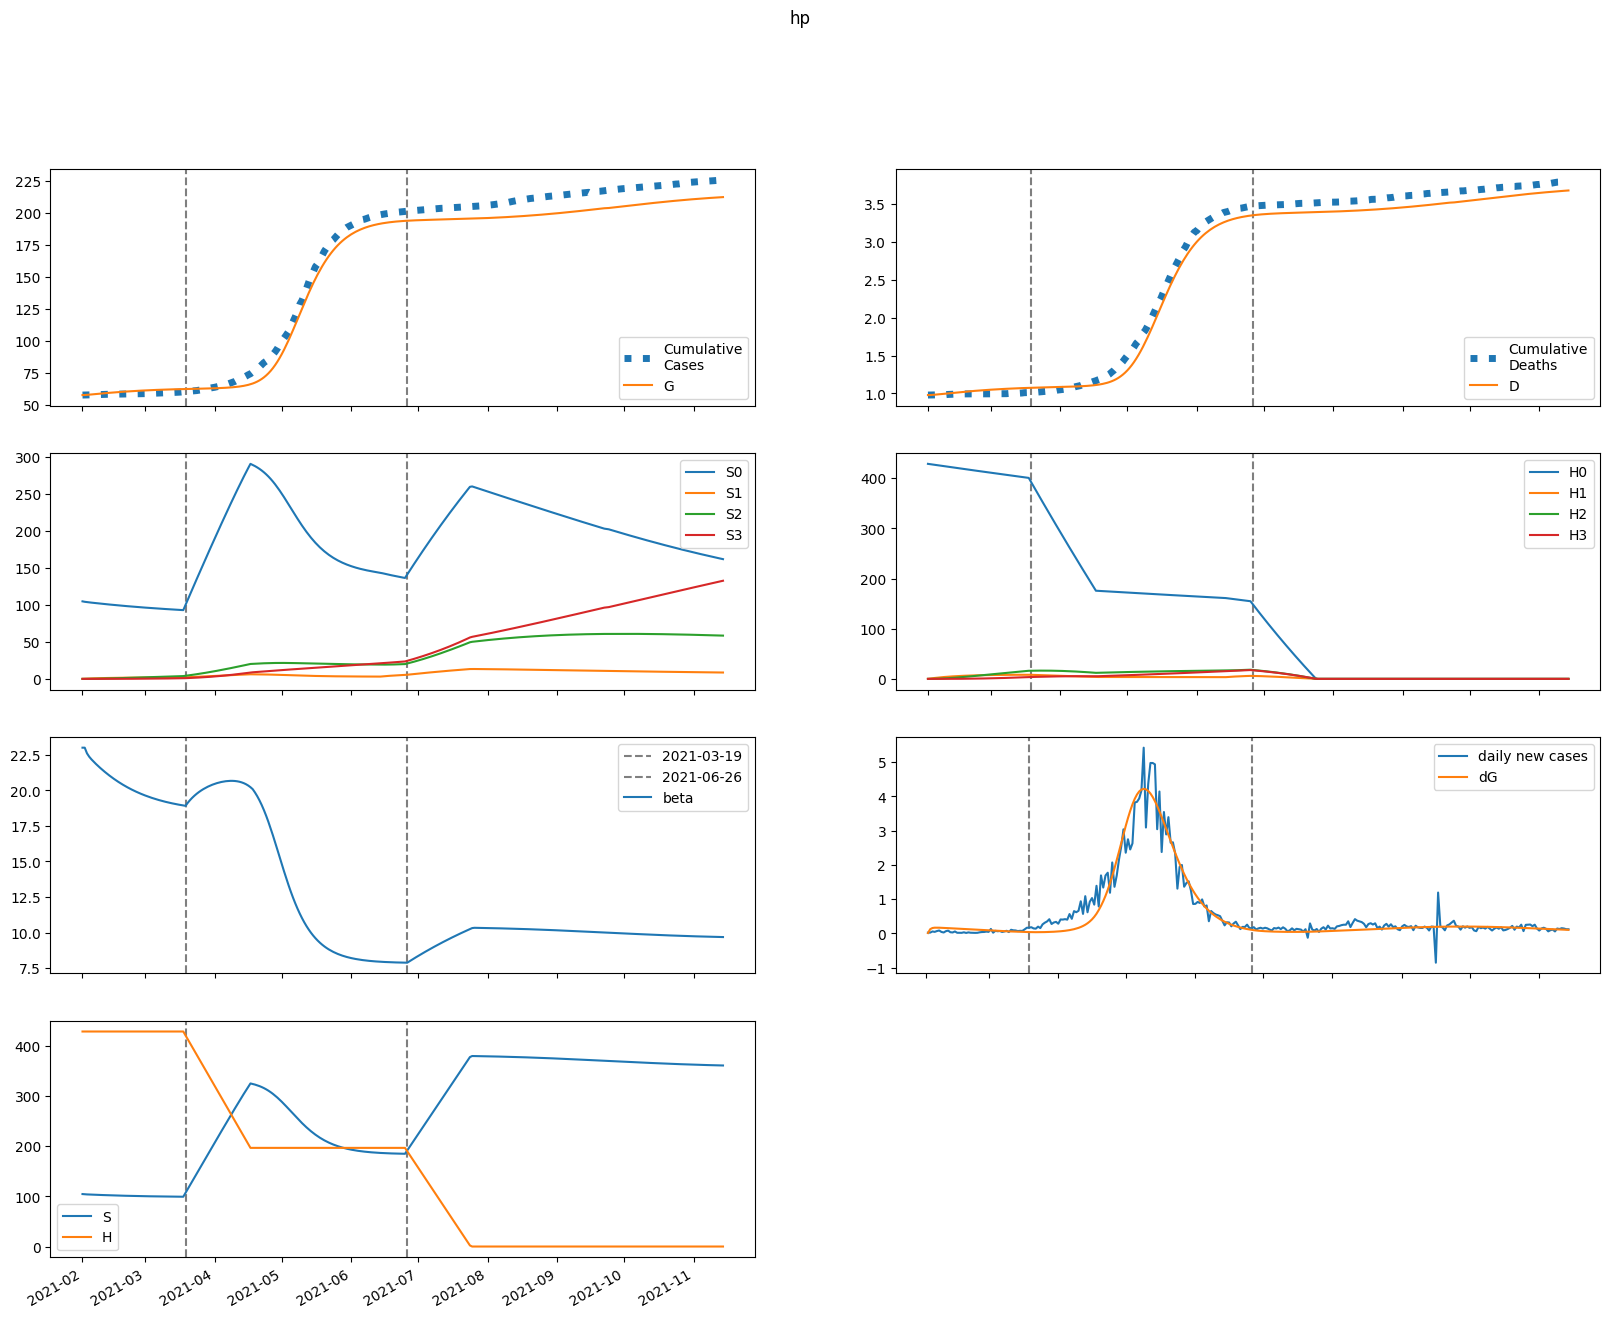

The data file committed next to this chart (first rows):
series, 2021-02-01, 2021-02-02, 2021-02-03, 2021-02-04, 2021-02-05, 2021-02-06, 2021-02-07, 2021-02-08, 2021-02-09, 2021-02-10, 2021-02-11, 2021-02-12, 2021-02-13, 2021-02-14, 2021-02-15, 2021-02-16, 2021-02-17, 2021-02-18, 2021-02-19, 2021-02-20, 2021-02-21, 2021-02-22, 2021-02-23
S, 104617, 104186, 103920, 103707, 103515, 103332, 103155, 102982, 102814, 102649, 102489, 102333, 102182, 102034, 101891, 101752, 101618, 101488, 101362, 101240, 101123, 101009, 100900
E, 47.48, 463.9, 591.5, 626.3, 630.4, 624.2, 614.2, 602.7, 590.4, 577.7, 564.6, 551.2, 537.5, 523.7, 509.7, 495.5, 481.3, 467, 452.8, 438.6, 424.5, 410.4, 396.6
I, 1106, 677.9, 533, 480.4, 458.1, 445.8, 436.7, 428.5, 420.5, 412.4, 404.1, 395.5, 386.7, 377.8, 368.7, 359.4, 350, 340.5, 330.9, 321.3, 311.7, 302.1, 292.6
A, 122.8, 99.69, 93.67, 92.68, 92.94, 93.26, 93.33, 93.09, 92.55, 91.76, 90.74, 89.53, 88.16, 86.65, 85.03, 83.32, 81.52, 79.65, 77.73, 75.77, 73.77, 71.75, 69.72
IH, 0.0, 221.1, 301.3, 332.5, 345.3, 350.4, 351.8, 351.1, 348.9, 345.6, 341.5, 336.8, 331.6, 325.9, 319.9, 313.5, 306.9, 300, 293, 285.8, 278.5, 271.1, 263.6
IN, 219.4, 426.4, 536.9, 612.5, 673.3, 726.4, 773.9, 817, 856.1, 891.4, 923, 951.3, 976.2, 998, 1017, 1033, 1046, 1057, 1065, 1070, 1074, 1075, 1075
D, 979.0, 979.0, 980.9, 983.5, 986.4, 989.4, 992.4, 995.5, 998.5, 1002, 1005, 1008, 1010, 1013, 1016, 1019, 1022, 1024, 1027, 1029, 1032, 1034, 1037
R, 0.0, 36.91, 134.3, 256.1, 389.5, 529.4, 673.6, 820.9, 970.4, 1121, 1273, 1426, 1579, 1732, 1884, 2036, 2186, 2335, 2483, 2630, 2774, 2917, 3057
G, 57536, 57549, 57674, 57834, 58003, 58173, 58342, 58507, 58670, 58830, 58986, 59138, 59287, 59432, 59573, 59711, 59845, 59975, 60101, 60223, 60341, 60456, 60567
H, 428733, 428733, 428733, 428733, 428733, 428733, 428733, 428733, 428733, 428733, 428733, 428733, 428733, 428733, 428733, 428733, 428733, 428733, 428733, 428733, 428733, 428733, 428733
S0, 104617, 104030, 103608, 103241, 102896, 102560, 102230, 101906, 101586, 101271, 100961, 100656, 100355, 100060, 99769, 99483, 99202, 98925, 98654, 98386, 98124, 97866, 97612
E0, 47.48, 463.9, 591.1, 625.4, 629, 622.1, 611.5, 599.5, 586.6, 573.4, 559.7, 545.9, 531.8, 517.6, 503.2, 488.8, 474.3, 459.8, 445.4, 431.1, 416.9, 402.8, 388.8
I0, 1106, 677.9, 533, 480.3, 457.8, 445.2, 435.8, 427.3, 418.9, 410.4, 401.7, 392.8, 383.7, 374.4, 365, 355.4, 345.8, 336.1, 326.3, 316.6, 306.8, 297.1, 287.5
A0, 122.8, 99.69, 93.67, 92.67, 92.9, 93.19, 93.21, 92.92, 92.32, 91.45, 90.36, 89.08, 87.64, 86.07, 84.38, 82.6, 80.74, 78.82, 76.85, 74.85, 72.81, 70.75, 68.69
IH0, 0.0, 221.1, 301.3, 332.5, 345.3, 350.4, 351.7, 350.8, 348.4, 344.9, 340.6, 335.7, 330.2, 324.2, 317.9, 311.3, 304.4, 297.3, 290.1, 282.7, 275.2, 267.7, 260.1
IN0, 219.4, 426.4, 536.9, 612.5, 673.3, 726.3, 773.7, 816.7, 855.5, 890.5, 921.8, 949.6, 974.1, 995.5, 1014, 1029, 1042, 1052, 1059, 1064, 1067, 1068, 1067
D0, 979.0, 979.0, 980.9, 983.5, 986.4, 989.4, 992.4, 995.5, 998.5, 1002, 1005, 1007, 1010, 1013, 1016, 1019, 1022, 1024, 1027, 1029, 1032, 1034, 1036
R0, 0.0, 36.91, 134.3, 256.1, 389.5, 529.4, 673.6, 820.8, 970.1, 1121, 1273, 1425, 1577, 1730, 1881, 2032, 2182, 2330, 2477, 2622, 2765, 2906, 3045
G0, 57536, 57549, 57674, 57834, 58003, 58172, 58340, 58505, 58667, 58826, 58980, 59132, 59279, 59423, 59562, 59698, 59830, 59958, 60082, 60203, 60319, 60432, 60540
H0, 428733, 428090, 427448, 426806, 426166, 425527, 424889, 424251, 423615, 422980, 422345, 421712, 421079, 420447, 419817, 419187, 418558, 417930, 417303, 416677, 416052, 415428, 414805
S1, 0.0, 156.3, 300.4, 433.5, 556.3, 669.7, 774.4, 871, 960.1, 1042, 1118, 1188, 1252, 1311, 1366, 1416, 1462, 1504, 1543, 1579, 1612, 1642, 1670
E1, 0.0, 0.0, 0.4002, 0.8936, 1.428, 1.983, 2.538, 3.075, 3.58, 4.044, 4.461, 4.828, 5.146, 5.415, 5.637, 5.815, 5.951, 6.05, 6.113, 6.146, 6.149, 6.128, 6.083
I1, 0.0, 0.0, 0.0, 0.1081, 0.3063, 0.5699, 0.8782, 1.213, 1.56, 1.905, 2.238, 2.55, 2.838, 3.097, 3.325, 3.522, 3.689, 3.826, 3.935, 4.018, 4.076, 4.112, 4.128
A1, 0.0, 0.0, 0.0, 0.01201, 0.03641, 0.07198, 0.1171, 0.1698, 0.2281, 0.2898, 0.3532, 0.4164, 0.4779, 0.5367, 0.5918, 0.6426, 0.6885, 0.7293, 0.765, 0.7954, 0.8207, 0.841, 0.8566
IH1, 0.0, 0.0, 0.0, 0.0, 0.02161, 0.07746, 0.172, 0.3046, 0.471, 0.6651, 0.8796, 1.107, 1.34, 1.572, 1.798, 2.012, 2.213, 2.396, 2.562, 2.707, 2.833, 2.939, 3.025
IN1, 0.0, 0.0, 0.0, 0.0, 0.02144, 0.08101, 0.1895, 0.3531, 0.5741, 0.8514, 1.181, 1.559, 1.977, 2.429, 2.907, 3.403, 3.911, 4.423, 4.933, 5.436, 5.927, 6.403, 6.859
D1, 0.0, 0.0, 0.0, 0.0, 0.0, 0.0001873, 0.0008585, 0.002349, 0.004989, 0.009071, 0.01483, 0.02246, 0.03205, 0.04366, 0.05728, 0.07286, 0.0903, 0.1095, 0.1302, 0.1524, 0.1759, 0.2005, 0.2259
R1, 0.0, 0.0, 0.0, 0.0, 0.002401, 0.01612, 0.05379, 0.1295, 0.2569, 0.4487, 0.7154, 1.065, 1.504, 2.034, 2.658, 3.375, 4.181, 5.074, 6.048, 7.098, 8.217, 9.4, 10.64
G1, 0.0, 0.0, 0.0, 0.1081, 0.3493, 0.735, 1.27, 1.956, 2.786, 3.752, 4.844, 6.048, 7.352, 8.741, 10.2, 11.73, 13.3, 14.9, 16.54, 18.19, 19.85, 21.51, 23.16
H1, 0.0, 643.1, 1239, 1792, 2304, 2779, 3219, 3626, 4003, 4353, 4676, 4976, 5253, 5509, 5747, 5966, 6169, 6356, 6529, 6688, 6836, 6971, 7097
S2, 0.0, 0.0, 11.13, 32.41, 62.9, 101.8, 148.3, 201.6, 261.2, 326.4, 396.7, 471.5, 550.4, 632.8, 718.5, 807, 898, 991.2, 1086, 1183, 1281, 1380, 1481
E2, 0.0, 0.0, 0.0, 0.007959, 0.02657, 0.05751, 0.1014, 0.158, 0.2263, 0.3048, 0.3921, 0.4863, 0.5858, 0.689, 0.7942, 0.9001, 1.005, 1.109, 1.209, 1.306, 1.399, 1.486, 1.568
I2, 0.0, 0.0, 0.0, 0.0, 0.002149, 0.008468, 0.02062, 0.03979, 0.06659, 0.1011, 0.1431, 0.192, 0.2468, 0.3066, 0.3705, 0.4373, 0.5061, 0.5759, 0.6458, 0.715, 0.7828, 0.8486, 0.9118
A2, 0.0, 0.0, 0.0, 0.0, 0.0002388, 0.0009883, 0.002516, 0.005055, 0.008784, 0.01381, 0.0202, 0.02792, 0.03693, 0.04712, 0.05836, 0.07052, 0.08342, 0.09689, 0.1108, 0.1249, 0.1391, 0.1533, 0.1672
IH2, 0.0, 0.0, 0.0, 0.0, 0.0, 0.0004298, 0.002016, 0.005635, 0.01218, 0.02245, 0.03706, 0.05641, 0.08068, 0.1098, 0.1437, 0.1818, 0.2237, 0.2689, 0.3168, 0.3666, 0.4178, 0.4697, 0.5218
IN2, 0.0, 0.0, 0.0, 0.0, 0.0, 0.0004264, 0.002083, 0.006058, 0.01361, 0.02606, 0.04466, 0.07056, 0.1047, 0.1478, 0.2003, 0.2625, 0.3346, 0.4162, 0.507, 0.6066, 0.7144, 0.8295, 0.9512
D2, 0.0, 0.0, 0.0, 0.0, 0.0, 0.0, 3.7243578664491597e-06, 2.119279838302637e-05, 7.00293669626705e-05, 0.0001756, 0.0003701, 0.0006913, 0.00118, 0.001879, 0.002831, 0.004076, 0.005651, 0.00759, 0.009921, 0.01267, 0.01584, 0.01946, 0.02353
R2, 0.0, 0.0, 0.0, 0.0, 0.0, 4.7751255495848935e-05, 0.0003733, 0.001481, 0.004195, 0.009663, 0.01932, 0.03483, 0.05802, 0.0908, 0.1351, 0.1928, 0.2656, 0.3552, 0.463, 0.5902, 0.738, 0.907, 1.098
G2, 0.0, 0.0, 0.0, 0.0, 0.002149, 0.009324, 0.02485, 0.05223, 0.09489, 0.156, 0.2383, 0.3441, 0.4755, 0.6336, 0.8197, 1.034, 1.277, 1.549, 1.848, 2.174, 2.527, 2.905, 3.306
H2, 0.0, 0.0, 45.94, 133.9, 260.3, 421.8, 615.3, 837.8, 1087, 1360, 1655, 1969, 2301, 2649, 3011, 3385, 3771, 4167, 4571, 4983, 5402, 5826, 6254
S3, 0.0, 0.0, 0.0, 0.1325, 0.5179, 1.266, 2.477, 4.24, 6.638, 9.744, 13.62, 18.34, 23.95, 30.49, 38.01, 46.55, 56.14, 66.81, 78.59, 91.5, 105.6, 120.8, 137.2
E3, 0.0, 0.0, 0.0, 0.0, 4.905707219278196e-05, 0.0002174, 0.0005869, 0.001241, 0.002259, 0.003707, 0.005643, 0.008108, 0.01113, 0.01473, 0.01889, 0.02363, 0.02891, 0.0347, 0.04098, 0.04769, 0.05479, 0.06223, 0.06994
I3, 0.0, 0.0, 0.0, 0.0, 0.0, 1.324540949205113e-05, 6.666843560525836e-05, 0.0001986, 0.0004546, 0.0008833, 0.001532, 0.002445, 0.00366, 0.005207, 0.007108, 0.009378, 0.01202, 0.01504, 0.01842, 0.02214, 0.0262, 0.03055, 0.03518
A3, 0.0, 0.0, 0.0, 0.0, 0.0, 1.4717121657834587e-06, 7.699649400358092e-06, 2.3766283637830588e-05, 5.624911644878137e-05, 0.0001128, 0.0002014, 0.0003304, 0.0005076, 0.00074, 0.001034, 0.001394, 0.001824, 0.002326, 0.002902, 0.003551, 0.004272, 0.005061, 0.005916
IH3, 0.0, 0.0, 0.0, 0.0, 0.0, 0.0, 2.6490818984102265e-06, 1.531941935709932e-05, 5.1196162029962055e-05, 0.0001293, 0.0002736, 0.0005115, 0.0008725, 0.001386, 0.00208, 0.002981, 0.00411, 0.005485, 0.007119, 0.009019, 0.01119, 0.01363, 0.01632
IN3, 0.0, 0.0, 0.0, 0.0, 0.0, 0.0, 2.628408997964482e-06, 1.571013512875976e-05, 5.4229011298359626e-05, 0.0001414, 0.0003087, 0.0005954, 0.001047, 0.001715, 0.002651, 0.003913, 0.005554, 0.007626, 0.01018, 0.01326, 0.01691, 0.02116, 0.02603
D3, 0.0, 0.0, 0.0, 0.0, 0.0, 0.0, 0.0, 2.295723002408194e-08, 1.5571697377808232e-07, 5.993884468183632e-07, 1.7198374588287658e-06, 4.090640685646216e-06, 8.523666064690947e-06, 1.608516953589811e-05, 2.8097380017019275e-05, 4.61269058763284e-05, 7.196205756796632e-05, 0.0001076, 0.0001551, 0.0002168, 0.000295, 0.0003919, 0.00051
R3, 0.0, 0.0, 0.0, 0.0, 0.0, 0.0, 2.9434243315669174e-07, 2.6225723327956766e-06, 1.1963216228798703e-05, 3.8640876093124685e-05, 0.0001004, 0.0002242, 0.0004474, 0.0008188, 0.001398, 0.002257, 0.003477, 0.005148, 0.007368, 0.01024, 0.01388, 0.01839, 0.02389
G3, 0.0, 0.0, 0.0, 0.0, 0.0, 1.324540949205113e-05, 7.194592650163307e-05, 0.0002304, 0.0005655, 0.001175, 0.002176, 0.0037, 0.005889, 0.008895, 0.01287, 0.01797, 0.02435, 0.03216, 0.04153, 0.05259, 0.06547, 0.08026, 0.09706
H3, 0.0, 0.0, 0.0, 0.5469, 2.141, 5.24, 10.26, 17.59, 27.56, 40.5, 56.69, 76.39, 99.83, 127.2, 158.8, 194.6, 234.9, 279.8, 329.4, 383.8, 443.1, 507.4, 576.8
beta, 23.01, 23.01, 22.61, 22.37, 22.18, 22.02, 21.86, 21.71, 21.57, 21.43, 21.3, 21.17, 21.05, 20.93, 20.81, 20.71, 20.6, 20.5, 20.4, 20.31, 20.22, 20.14, 20.06
